pico-8 play session: hold → + tap 🅾

[t = 1 s] hold → ~1s, tap 🅾 ~2×
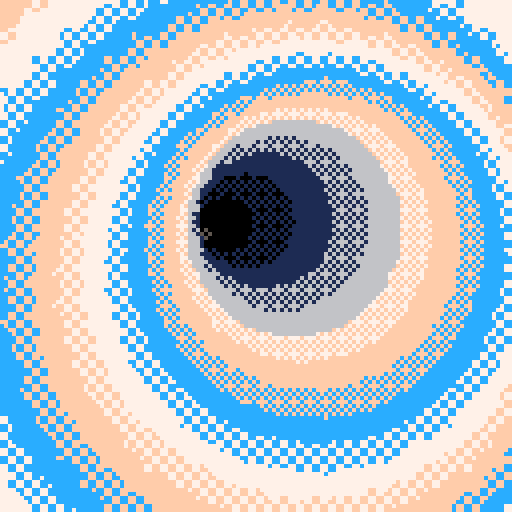
[t = 2 s] hold → ~2s, tap 🅾 ~4×
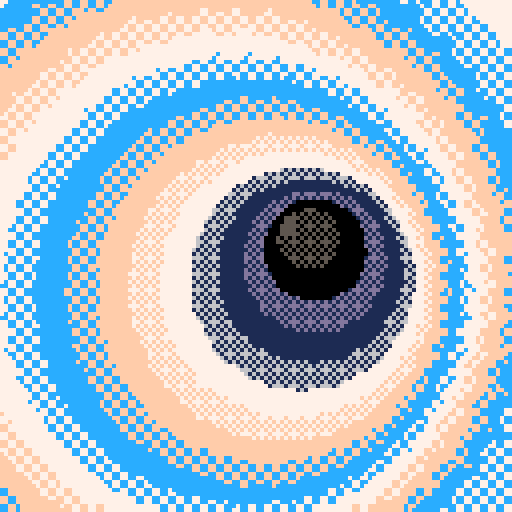
[t = 4 s] hold → ~4s, tap 🅾 ~7×
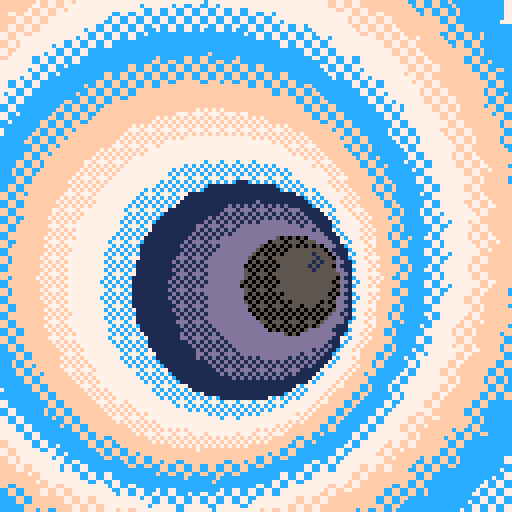
[t = 6 s] hold → ~6s, tap 🅾 ~10×
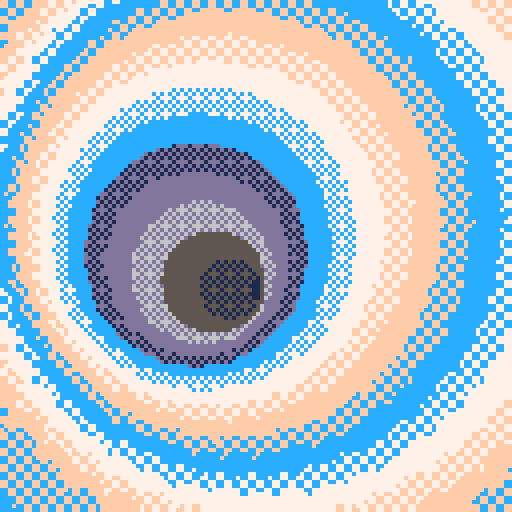

pico-8 cartridge
version 16
__lua__

--[[
  put this check_time function at the start of the cart
  make sure to call check_time() somehwere in the cart.
  in most tweetcarts, the bast place to do this is direclty before "flip()"
--]]
function check_time() 
  --id is stored in the parameters field
  my_id = stat(6)

  --the breadcrumb field is the name of the start cart + "," + the number of seconds we should play
  my_info = stat(100)
  --if we don't have it, stop checking
  if my_info == nil then
    return
  end

  breadcumb_parts = split(my_info, ",", true)
  start_cart_name = breadcumb_parts[1]
  max_time = breadcumb_parts[2]

  --check if we hit the max time
  if time() > max_time or btnp(1) then
    load(start_cart_name,"",my_id)
  end
end
--end of check_time

--white
--white/blue
--blue
--purple/blue
--purple
--white/purple

p={{85,21,17,16,0,5},{102,22,17,29,221,214},{119,199,204,207,255,247}}f={6746,13260}l=flr::_::for d=0,17do
z=t()*3k=d+z%1fillp(f[1+l(d/9)])for a=z,z+1,.02do
b=z/5+k^.5/5circfill(64+sin(b)*15+sin(a)*k*5,64+cos(b)*9+cos(a)*k*5,5,p[min(1+flr(d/3),3)][1+l(z-d)%6])end
end
check_time()
flip()goto _

--t=0
-- p={{85,21,17,16,0,5},{102,22,17,29,221,214},{119,199,204,207,255,247},}
-- f={23130,13260}
-- ::_::
-- z=t()
-- camera(-64,-64)
-- for d=0,19 do
--   k=d+z%1
--   fillp(f[1+flr(d/10)])
--   for a=z,z+1,.02 do
--     b=z/5+(k^.5)/5
--     circfill(sin(b)*15+sin(a)*k*5,cos(b)*9+cos(a)*k*5,5,p[min(1+flr(d/3),3)][1+flr(z-d)%6])
--   end
-- end
-- flip()goto _

-- t=0
-- p={{85,21,17,16,0,5},{102,22,17,29,221,214},{119,199,204,207,255,247},}
-- f={23130,13260}
-- ::_::
-- t+=.13
-- camera(-64,-64)
-- for d=0,19 do
--   k=d+t%1
--   fillp(f[1+flr(d/10)])
--   for a=t,t+1,.02 do
--     b=t/5+(k^.5)/5
--     circfill(sin(b)*15+sin(a)*k*5,cos(b)*9+cos(a)*k*5,5,p[min(1+flr(d/3),3)][1+flr(t-d)%6])
--   end
-- end
-- flip()goto _






-- ::_::
-- cls(1)
-- t+=.008
-- t()

-- for k=1,5 do
-- for c=-20,150 do
--   y=-30+sin(t*(k+1)+c*.01)*10 + sin(k*.3-c*.00003*c)*6 + k*26 +sin(t+k*.3) * 5
--   line(c,y,c,y+128,k+1)
--   if(c%2==0)line(c,y,c-20,y+20,k)
-- end
-- end

-- flip()
-- goto _
